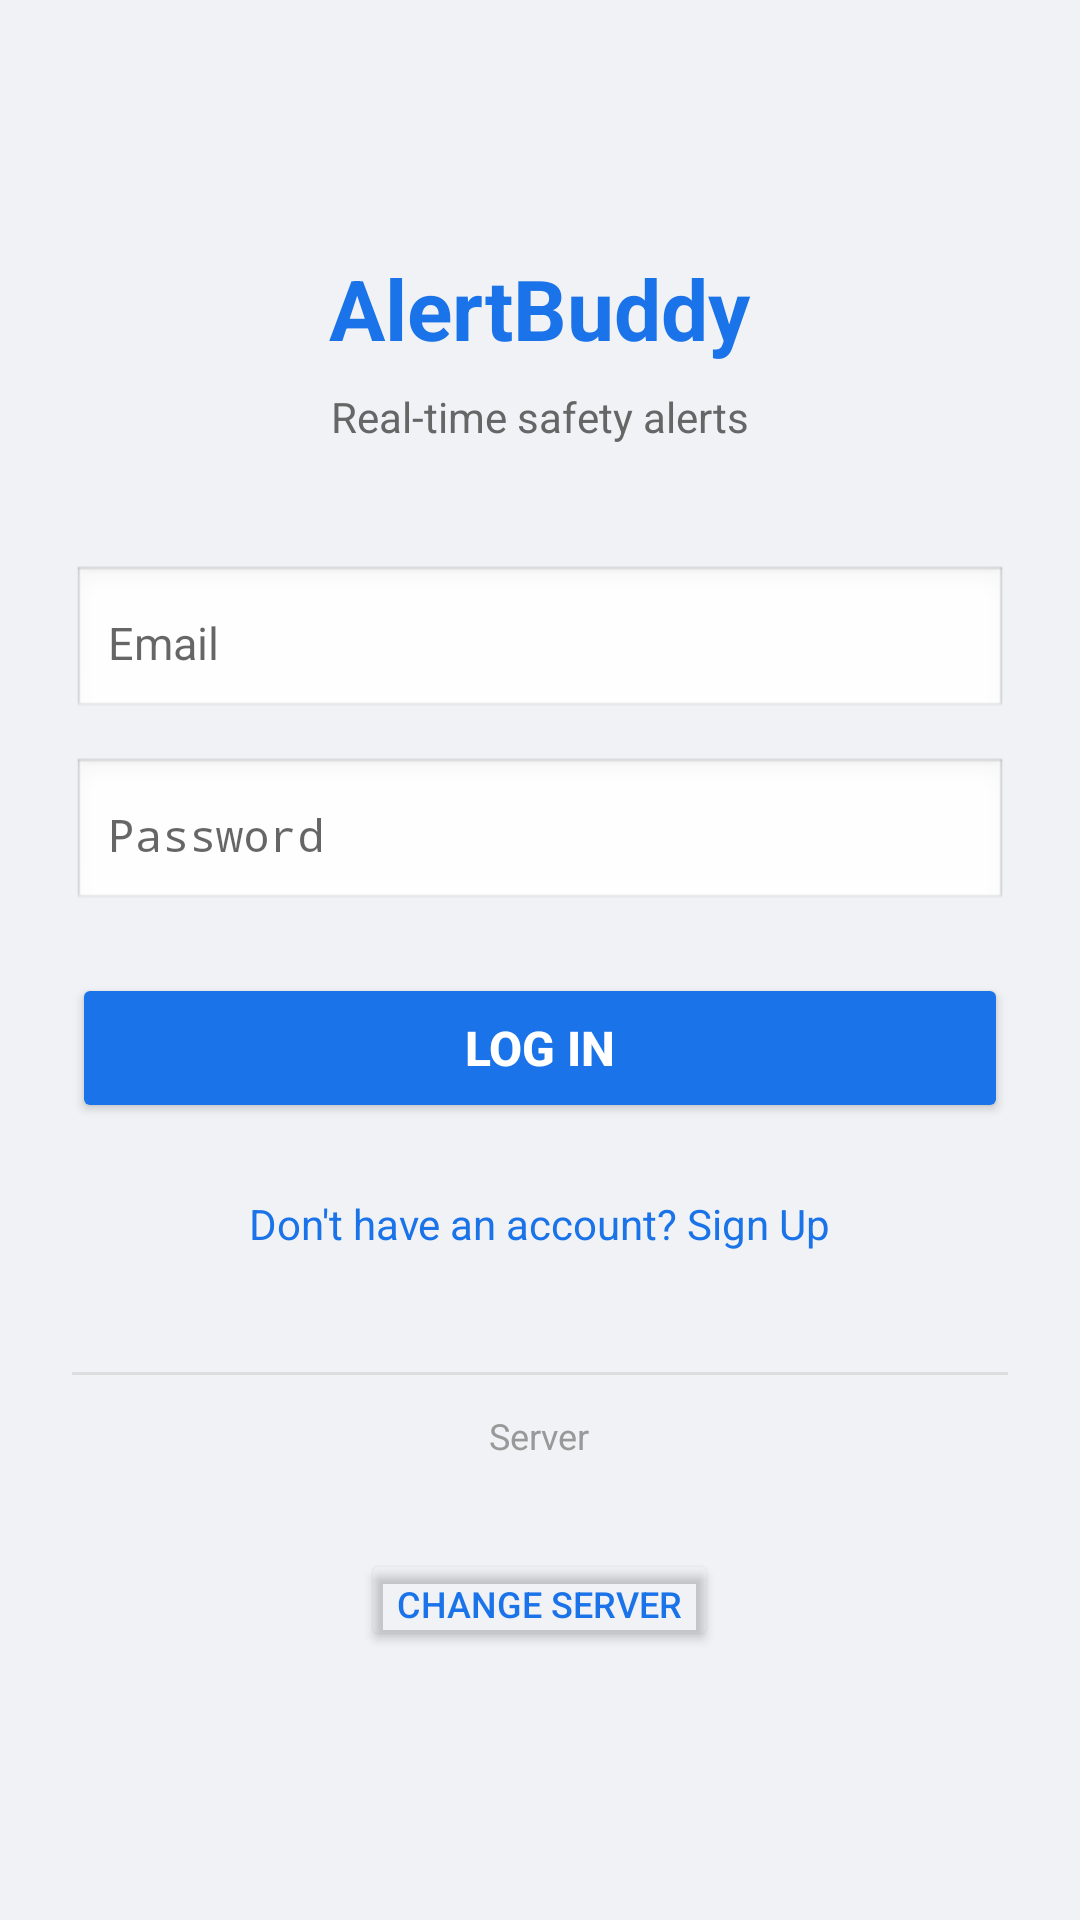

The Android layout XML behind this screen, and the referenced resources:
<!-- AndroidManifest.xml: application theme android:Theme.Material.Light.NoActionBar -->
<!-- res/layout/activity_login.xml -->
<?xml version="1.0" encoding="utf-8"?>
<ScrollView xmlns:android="http://schemas.android.com/apk/res/android"
    android:layout_width="match_parent" android:layout_height="match_parent"
    android:background="#f0f2f5" android:fillViewport="true">
<LinearLayout android:layout_width="match_parent" android:layout_height="wrap_content"
    android:orientation="vertical" android:padding="24dp" android:gravity="center_horizontal">

    <TextView android:layout_width="wrap_content" android:layout_height="wrap_content"
        android:text="AlertBuddy" android:textColor="#1a73e8" android:textSize="28sp"
        android:textStyle="bold" android:layout_marginTop="60dp" android:layout_marginBottom="8dp"/>
    <TextView android:layout_width="wrap_content" android:layout_height="wrap_content"
        android:text="Real-time safety alerts" android:textColor="#666" android:textSize="14sp"
        android:layout_marginBottom="40dp"/>

    <EditText android:id="@+id/emailInput" android:layout_width="match_parent"
        android:layout_height="52dp" android:hint="Email" android:inputType="textEmailAddress"
        android:padding="12dp" android:textSize="15sp" android:background="@android:drawable/edit_text"
        android:layout_marginBottom="12dp"/>

    <EditText android:id="@+id/passwordInput" android:layout_width="match_parent"
        android:layout_height="52dp" android:hint="Password" android:inputType="textPassword"
        android:padding="12dp" android:textSize="15sp" android:background="@android:drawable/edit_text"
        android:layout_marginBottom="20dp"/>

    <TextView android:id="@+id/errorText" android:layout_width="match_parent"
        android:layout_height="wrap_content" android:textColor="#e63946" android:textSize="13sp"
        android:gravity="center" android:layout_marginBottom="12dp" android:visibility="gone"/>

    <Button android:id="@+id/loginButton" android:layout_width="match_parent"
        android:layout_height="50dp" android:text="Log In" android:textColor="#fff"
        android:backgroundTint="#1a73e8" android:textSize="16sp" android:textStyle="bold"
        android:layout_marginBottom="16dp"/>

    <TextView android:id="@+id/signupLink" android:layout_width="wrap_content"
        android:layout_height="wrap_content" android:text="Don't have an account? Sign Up"
        android:textColor="#1a73e8" android:textSize="14sp" android:padding="8dp"/>

    <View android:layout_width="match_parent" android:layout_height="1dp"
        android:background="#ddd" android:layout_marginTop="32dp" android:layout_marginBottom="12dp"/>

    <TextView android:layout_width="wrap_content" android:layout_height="wrap_content"
        android:text="Server" android:textColor="#999" android:textSize="12sp"
        android:layout_marginBottom="4dp"/>
    <TextView android:id="@+id/serverUrlText" android:layout_width="wrap_content"
        android:layout_height="wrap_content" android:textColor="#666" android:textSize="13sp"
        android:padding="4dp"/>
    <Button android:id="@+id/changeServerBtn" android:layout_width="wrap_content"
        android:layout_height="34dp" android:text="Change Server" android:textColor="#1a73e8"
        android:textSize="12sp" android:backgroundTint="#00000000"
        android:insetTop="0dp" android:insetBottom="0dp"/>
</LinearLayout>
</ScrollView>
<!-- resources referenced by this layout -->
<resources>

</resources>
